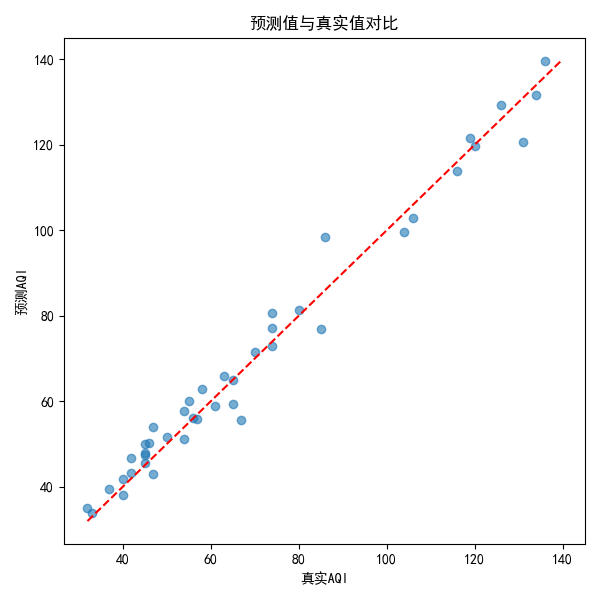

Source data for this figure (header and first rows):
真实AQI, 预测AQI
45, 50.09
65, 59.39
74, 80.63
126, 129.2
136, 139.7
134, 131.5
86, 98.5
42, 43.19
46, 50.2
55, 59.98
32, 35.15
37, 39.4
54, 51.21
33, 33.77
40, 41.91
45, 47.99
58, 62.91
119, 121.5
120, 119.8
116, 113.9
106, 102.8
74, 73.01
42, 46.68
63, 65.83
65, 64.96
45, 45.47
70, 71.51
40, 38
45, 47.52
61, 59
80, 81.26
131, 120.7
104, 99.58
85, 76.94
74, 77.1
50, 51.77
67, 55.57
54, 57.76
56, 56.03
57, 55.76
47, 54.11
47, 42.97
